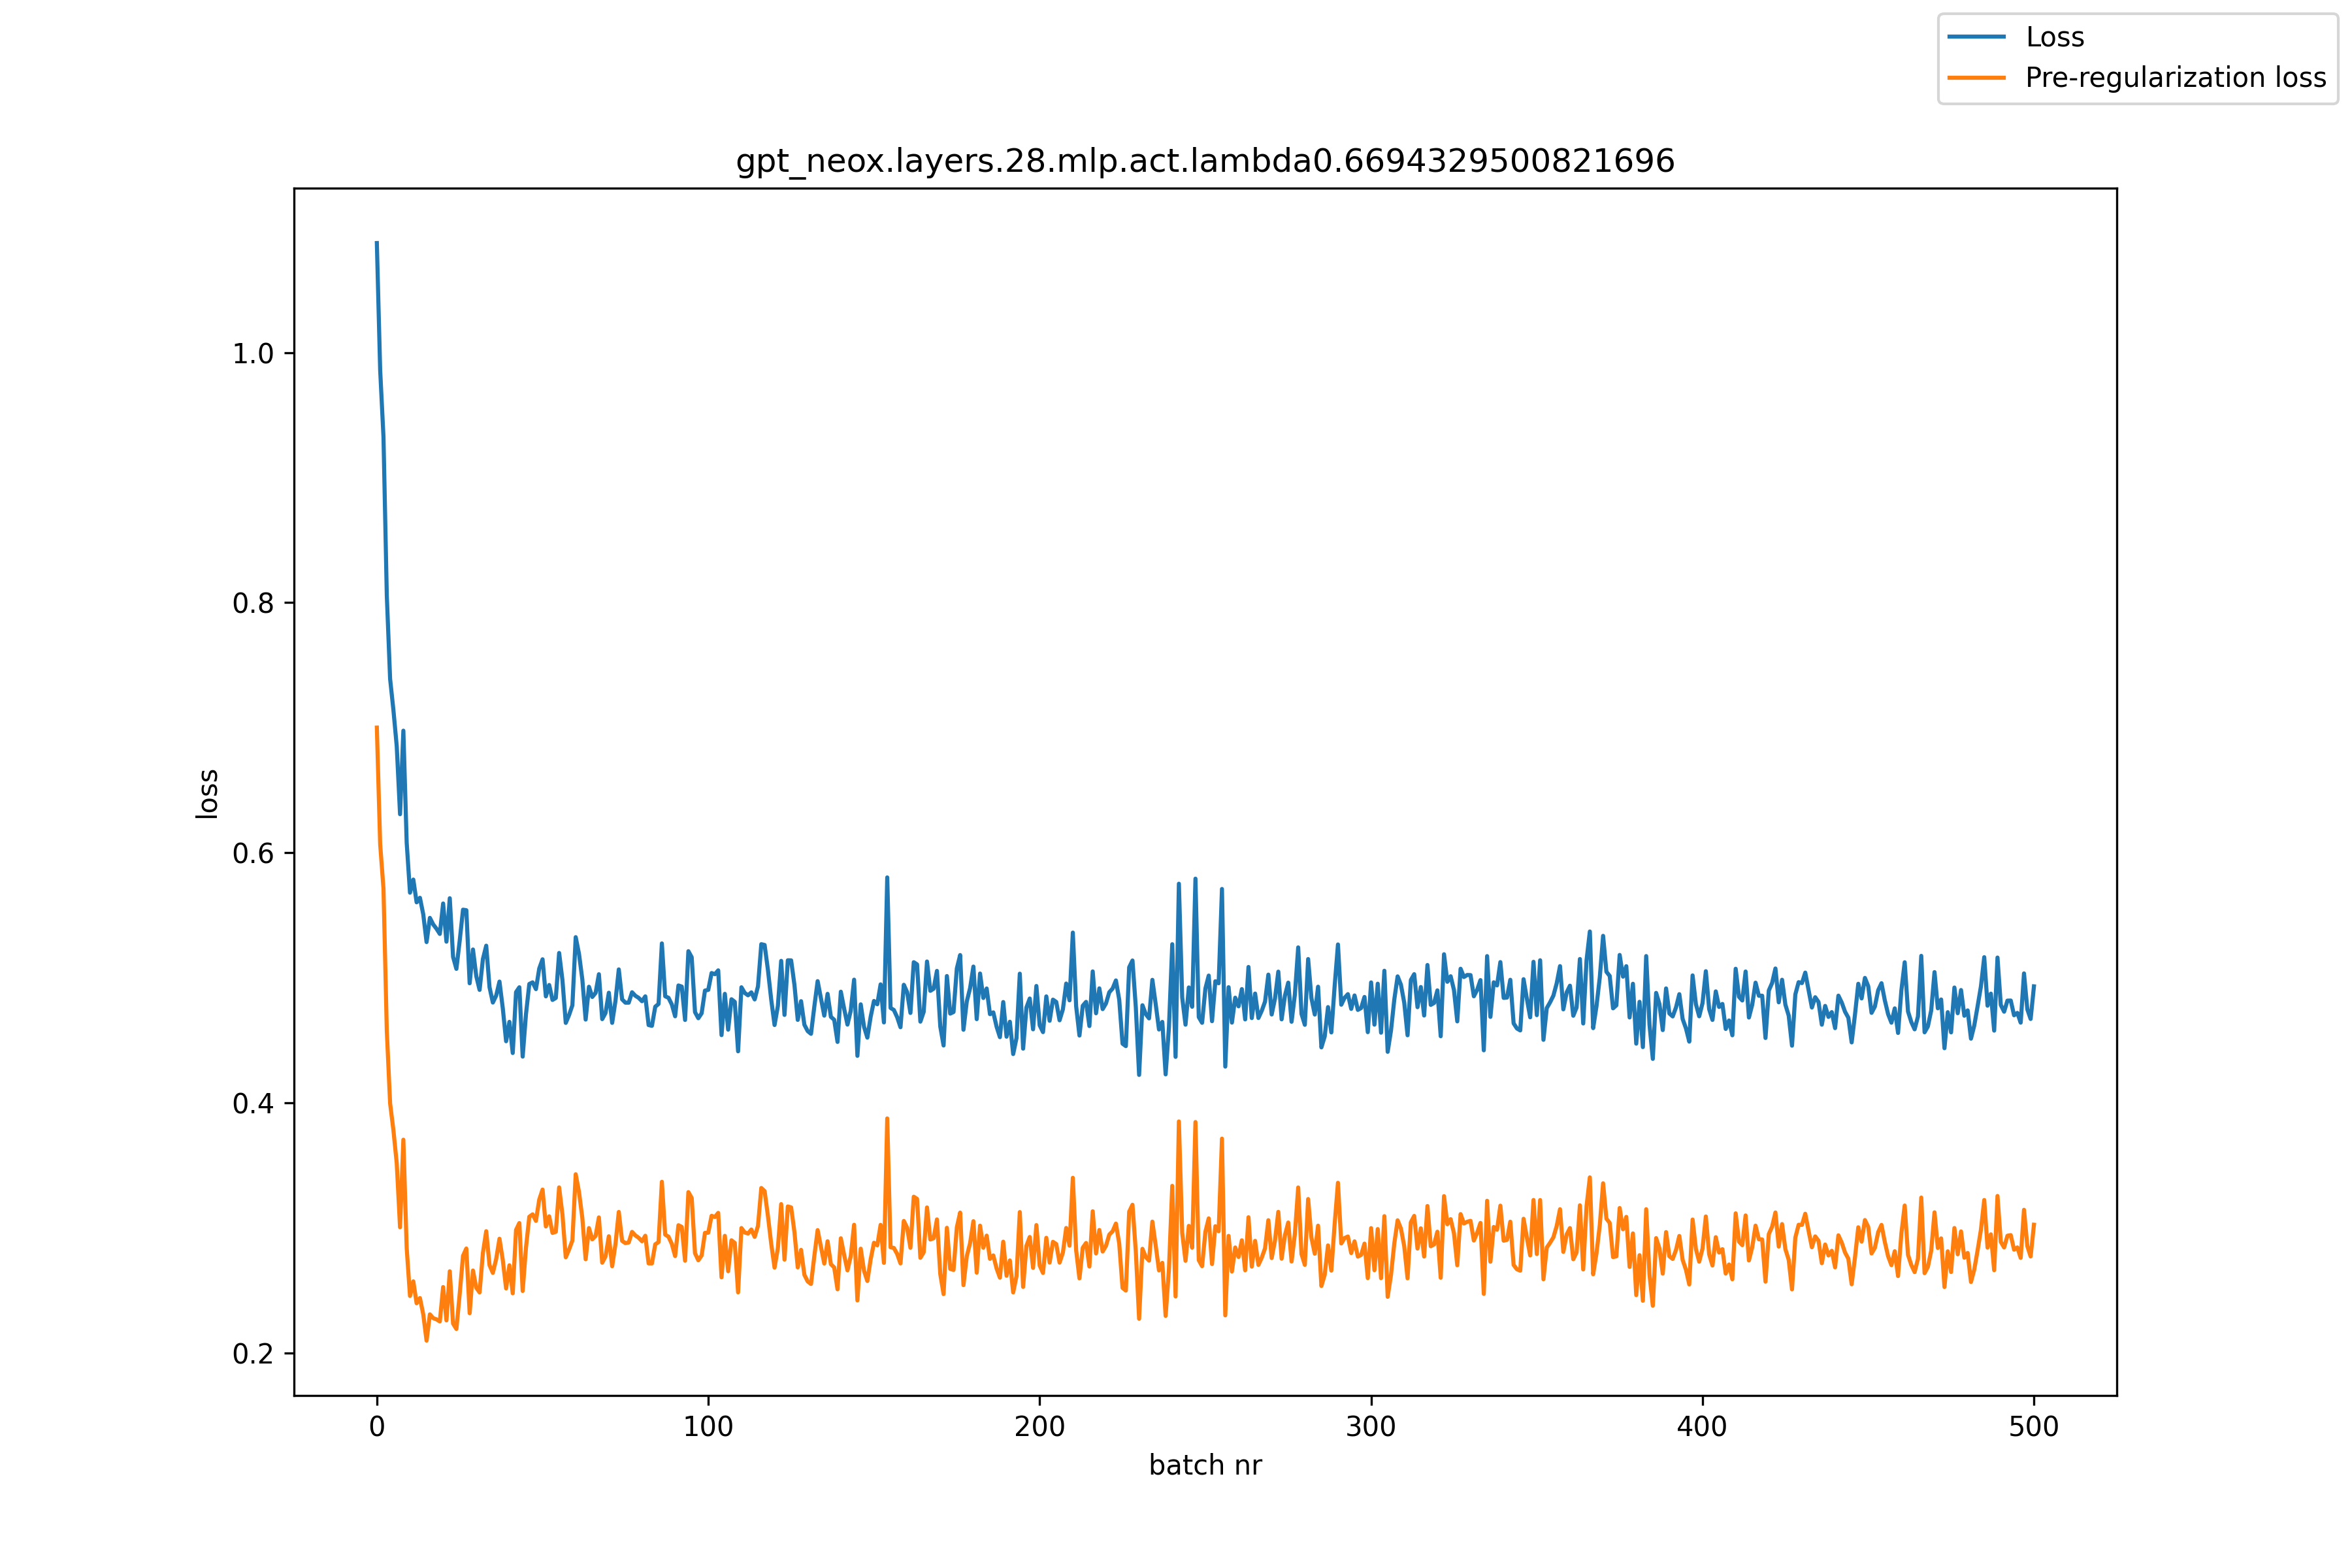

Source data for this figure (header and first rows):
, loss, pre_reg_loss
0, 1.088, 0.7001
1, 0.986, 0.6069
2, 0.9325, 0.5713
3, 0.8059, 0.4579
4, 0.7391, 0.3997
5, 0.7141, 0.3781
6, 0.6852, 0.3519
7, 0.6309, 0.3006
8, 0.6977, 0.3706
9, 0.6081, 0.2841
10, 0.5681, 0.2457
11, 0.5786, 0.2574
12, 0.5604, 0.2399
13, 0.564, 0.244
14, 0.5508, 0.231
15, 0.5287, 0.21
16, 0.548, 0.231
17, 0.5428, 0.228
18, 0.5393, 0.227
19, 0.5351, 0.2253
20, 0.5595, 0.2528
21, 0.529, 0.2262
22, 0.5637, 0.2654
23, 0.5168, 0.2236
24, 0.5072, 0.2193
25, 0.5298, 0.2473
26, 0.5546, 0.2778
27, 0.5541, 0.2836
28, 0.4957, 0.2319
29, 0.5227, 0.266
30, 0.5014, 0.2523
31, 0.4904, 0.2485
32, 0.5151, 0.2801
33, 0.5257, 0.2975
34, 0.4925, 0.2703
35, 0.4803, 0.2641
36, 0.4858, 0.2752
37, 0.4971, 0.2914
38, 0.4757, 0.2744
39, 0.4494, 0.2517
40, 0.4649, 0.2702
41, 0.4399, 0.2478
42, 0.4886, 0.2985
43, 0.4925, 0.304
44, 0.4371, 0.2497
45, 0.4711, 0.2845
46, 0.4952, 0.3091
47, 0.4965, 0.311
48, 0.491, 0.3057
49, 0.5075, 0.3228
50, 0.5149, 0.3308
51, 0.4852, 0.3013
52, 0.4943, 0.3094
53, 0.4824, 0.2961
54, 0.484, 0.297
55, 0.5199, 0.3325
56, 0.4982, 0.3108
57, 0.464, 0.2766
58, 0.4703, 0.2829
59, 0.4781, 0.29
... 441 more rows
